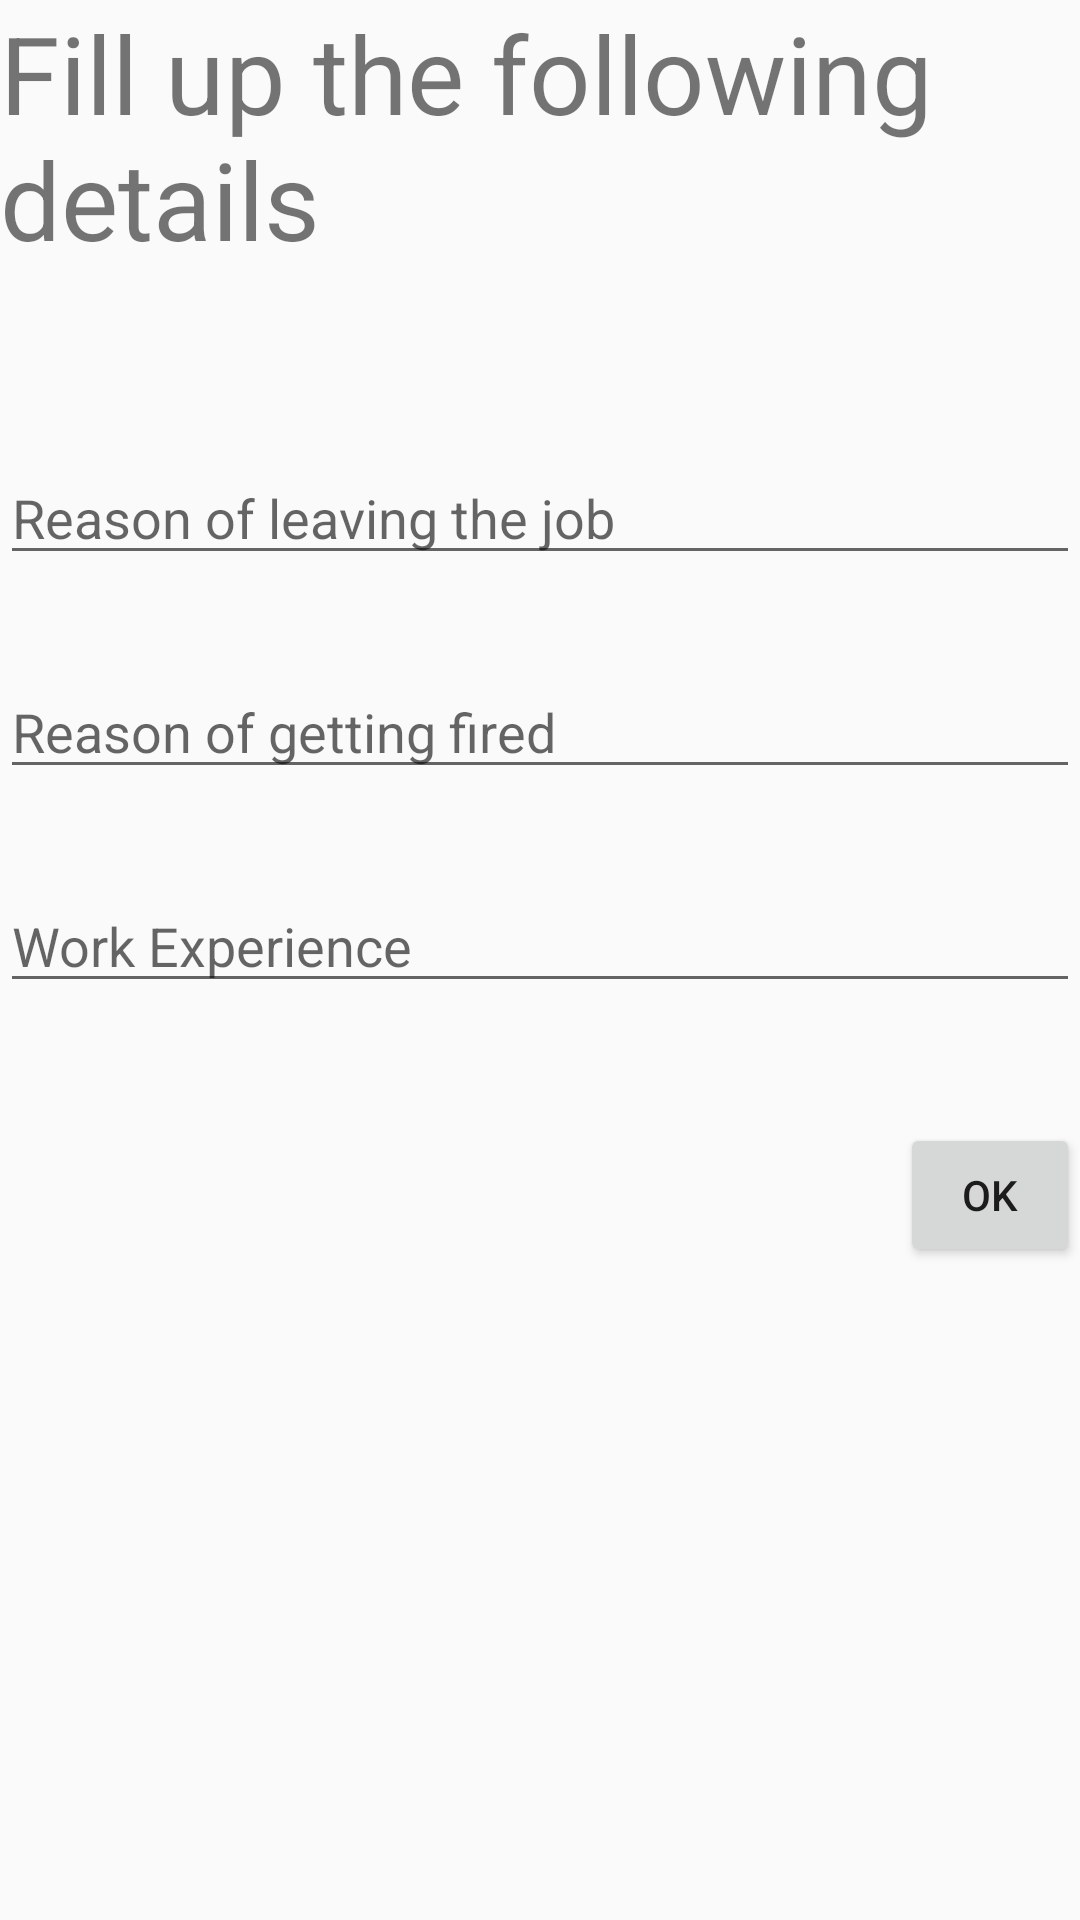

Write the Android layout XML for this screen, with the resource values it uses.
<!-- AndroidManifest.xml: application theme AppTheme -->
<!-- res/layout/activity_n_working.xml -->
<?xml version="1.0" encoding="utf-8"?>
<LinearLayout xmlns:android="http://schemas.android.com/apk/res/android"
    xmlns:app="http://schemas.android.com/apk/res-auto"
    xmlns:tools="http://schemas.android.com/tools"
    android:layout_width="match_parent"
    android:layout_height="match_parent"
    android:orientation="vertical"
    tools:context=".NWorking" >

    <TextView
        android:id="@+id/textView11"
        android:layout_width="match_parent"
        android:layout_height="wrap_content"
        android:text="@string/fill_up_the_following_details"
        android:textSize="36sp"/>

    <EditText
        android:id="@+id/editText18"
        android:layout_width="match_parent"
        android:layout_height="wrap_content"
        android:ems="10"
        android:inputType="textPersonName"
        android:hint="@string/reason_of_leaving_the_job"
        android:layout_marginTop="60dp"/>

    <EditText
        android:id="@+id/editText19"
        android:layout_width="match_parent"
        android:layout_height="wrap_content"
        android:ems="10"
        android:inputType="textPersonName"
        android:hint="@string/reason_of_getting_fired"
        android:layout_marginTop="30dp"/>

    <EditText
        android:id="@+id/editText20"
        android:layout_width="match_parent"
        android:layout_height="wrap_content"
        android:ems="10"
        android:inputType="textPersonName"
        android:hint="@string/work_experience"
        android:layout_marginTop="30dp"/>

    <Button
        android:id="@+id/okid"
        android:layout_width="wrap_content"
        android:layout_height="wrap_content"
        android:text="@string/ok1"
        android:layout_marginTop="40dp"
        android:layout_marginLeft="300dp"
        />
</LinearLayout>
<!-- resources referenced by this layout -->
<resources>
  <string name="fill_up_the_following_details">Fill up the following details</string>
  <string name="ok1">OK</string>
  <string name="reason_of_getting_fired">Reason of getting fired</string>
  <string name="reason_of_leaving_the_job">Reason of leaving the job</string>
  <string name="work_experience">Work Experience</string>
  <style name="AppTheme" parent="Theme.AppCompat.Light.NoActionBar">
          
          <item name="colorPrimary">@color/colorPrimary</item>
          <item name="colorPrimaryDark">@color/colorPrimaryDark</item>
          <item name="colorAccent">@color/colorAccent</item>
      </style>
  <color name="colorPrimary">#6200EE</color>
  <color name="colorPrimaryDark">#3700B3</color>
  <color name="colorAccent">#03DAC5</color>
</resources>
